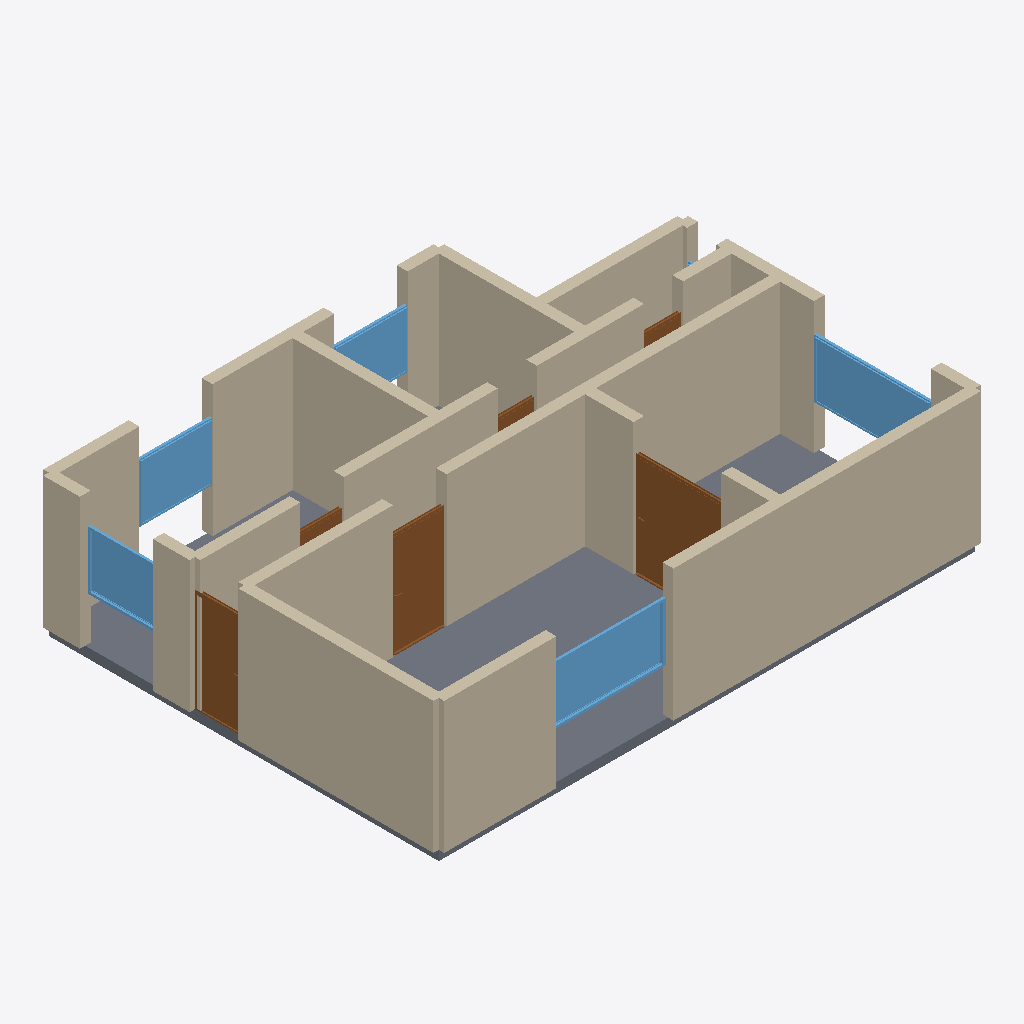
Isometric view of an IFC building model (IFC-SPF (STEP), schema IFC4, length unit metre), seen from the south-west, elements coloured by IFC class: 26 walls (beige), 6 doors (brown), 5 windows (light blue), 1 slab (grey).
Extent 11.2 m × 8.2 m × 2.9 m (x, y, z). Storeys (1): Ground Floor at 0.00 m. Elements (39): 26 IfcWall, 6 IfcDoor, 6 IfcWindow, 1 IfcSlab.

HEADER;
FILE_DESCRIPTION(('ViewDefinition[DesignTransferView]'),'2;1');
FILE_NAME('/dev/null','2026-05-05T15:30:18+05:30',(''),(''),'IfcOpenShell 0.8.5','IfcOpenShell 0.8.5','Nobody');
FILE_SCHEMA(('IFC4'));
ENDSEC;
DATA;
#1=IFCPROJECT('1MLcMBDN9E58YsgGQuC5r9',$,'A modern Mainz Drei-Zimmerwohnung along the Rheinufer with a',$,$,$,$,(#10),#5);
#12=IFCSITE('2bzwQ1XGT4QOdx3z6y8$FU',$,'Site',$,$,$,$,$,$,$,$,$,$,$);
#13=IFCBUILDING('1Efqd3tUv168hwNU4SZbME',$,'Building',$,$,$,$,$,$,$,$,$);
#16=IFCBUILDINGSTOREY('2SE7hD9AL5tec00U6jky1a',$,'Ground Floor',$,$,#22,$,$,$,$);
#46=IFCWALL('1Ic5evwfv4Zgfh0wqDwtBY',$,'Exterior Wall',$,$,#67,#62,$,$);
#1593=IFCSLAB('1wysmu6Xj7iuM_hyYdwS3F',$,'Floor',$,$,#1610,#1605,$,.FLOOR.);
#288=IFCWALL('2HSkvTt_b6kA6J_AVAdBzI',$,'Exterior Wall',$,$,#309,#304,$,$);
#354=IFCWALL('3$8JTCj05B8wmBnwNtrbng',$,'Interior Wall',$,$,#375,#370,$,$);
#398=IFCWALL('3PzC_UOv13BeDmdaohYGB8',$,'Interior Wall',$,$,#419,#414,$,$);
#23=IFCWALL('2XSRMXvArBOxYIBOoF8kwt',$,'Exterior Wall',$,$,#45,#39,$,$);
#200=IFCWALL('0lnEkLy_j6LvSOl4H98RHA',$,'Exterior Wall',$,$,#221,#216,$,$);
#552=IFCWALL('1Nm$RbTzTFX9k$ufLl8PU2',$,'Interior Wall',$,$,#573,#568,$,$);
#376=IFCWALL('3SVk5CXdn0egHvm6IBW8kl',$,'Interior Wall',$,$,#397,#392,$,$);
#156=IFCWALL('2xPzXraEv1LQNtpemY0d_B',$,'Exterior Wall',$,$,#177,#172,$,$);
#332=IFCWALL('3llZlQjkn7_x6X6$byarLW',$,'Interior Wall',$,$,#353,#348,$,$);
#90=IFCWALL('2GBPsS1on9FAoObDjobiDV',$,'Exterior Wall',$,$,#111,#106,$,$);
#134=IFCWALL('1EgUbSww93z9HceFQzM1Yj',$,'Exterior Wall',$,$,#155,#150,$,$);
#420=IFCWALL('0KCofBDz52tA_FvgnatVKJ',$,'Interior Wall',$,$,#441,#436,$,$);
#1106=IFCWINDOW('3WUKBOK6LEkeqPphskqmDA',$,'Window',$,$,#1160,#1155,$,1.2,2.4,$,$,$);
#244=IFCWALL('2hUSlA_nT4uffl8X8FzROs',$,'Exterior Wall',$,$,#265,#260,$,$);
#681=IFCDOOR('3YqtnDe4H6ZxMQZoOGlOpe',$,'Door',$,$,#765,#760,$,2.1,1.8,$,$,$);
#266=IFCWALL('35D2dq7pf6Qw4nTxFw9kLK',$,'Exterior Wall',$,$,#287,#282,$,$);
#442=IFCWALL('1qRQDeK9v1IeiSibKTWejK',$,'Interior Wall',$,$,#463,#458,$,$);
#1381=IFCWINDOW('2nw0l1n3HFc8WAQdtxziNy',$,'Window',$,$,#1435,#1430,$,1.2,2.4,$,$,$);
#222=IFCWALL('1v9yf9rD9A4Ai3N273bcpF',$,'Exterior Wall',$,$,#243,#238,$,$);
#766=IFCDOOR('0T0qlT$ln8BfHi5XI9Z_hY',$,'Door',$,$,#850,#845,$,2.1,1.1,$,$,$);
#178=IFCWALL('1aiS8FeSvFFfidpZj0ww98',$,'Exterior Wall',$,$,#199,#194,$,$);
#1216=IFCWINDOW('2JPeJvLCPDeQds74wfF2gz',$,'Window',$,$,#1270,#1265,$,1.2,1.5,$,$,$);
#596=IFCDOOR('0OizSTdpz28ARIChvopras',$,'Door',$,$,#680,#675,$,2.1,1.0,$,$,$);
#1161=IFCWINDOW('382uSJLuz2ORxUDqRVtgze',$,'Window',$,$,#1215,#1210,$,1.2,1.5,$,$,$);
#464=IFCWALL('16CHndEtP6SBul3tDou87U',$,'Interior Wall',$,$,#485,#480,$,$);
#1271=IFCWINDOW('055hoWIun7zR3pBGjrHLGx',$,'Window',$,$,#1325,#1320,$,1.2,1.5,$,$,$);
#508=IFCWALL('2LDXwOn0b9Ewvuje0ZWITI',$,'Interior Wall',$,$,#529,#524,$,$);
#486=IFCWALL('0$SKqLjCz1NwWG0bGps9hy',$,'Interior Wall',$,$,#507,#502,$,$);
#530=IFCWALL('0IoIlz2sjE0vQBrHskcwSt',$,'Interior Wall',$,$,#551,#546,$,$);
#310=IFCWALL('1zqODZxu1CVh771KH5gF8Z',$,'Interior Wall',$,$,#331,#326,$,$);
#574=IFCWALL('1XbQUTHoH0SeZgvQeIfqgg',$,'Interior Wall',$,$,#595,#590,$,$);
#68=IFCWALL('1DJDPiuUDAABMIyqBX7du3',$,'Exterior Wall',$,$,#89,#84,$,$);
#851=IFCDOOR('04NMXCuSX4YgdeeV$LFY0P',$,'Door',$,$,#935,#930,$,2.1,0.9,$,$,$);
#112=IFCWALL('1tM4bQ67z0WukW9_j6FdFj',$,'Exterior Wall',$,$,#133,#128,$,$);
#1021=IFCDOOR('0MH90kTSr5gv1lpIOOcnWd',$,'Door',$,$,#1105,#1100,$,2.1,0.8,$,$,$);
#936=IFCDOOR('1jXYZB3hr5FvCUjhNtTJbO',$,'Door',$,$,#1020,#1015,$,2.1,0.8,$,$,$);
ENDSEC;
